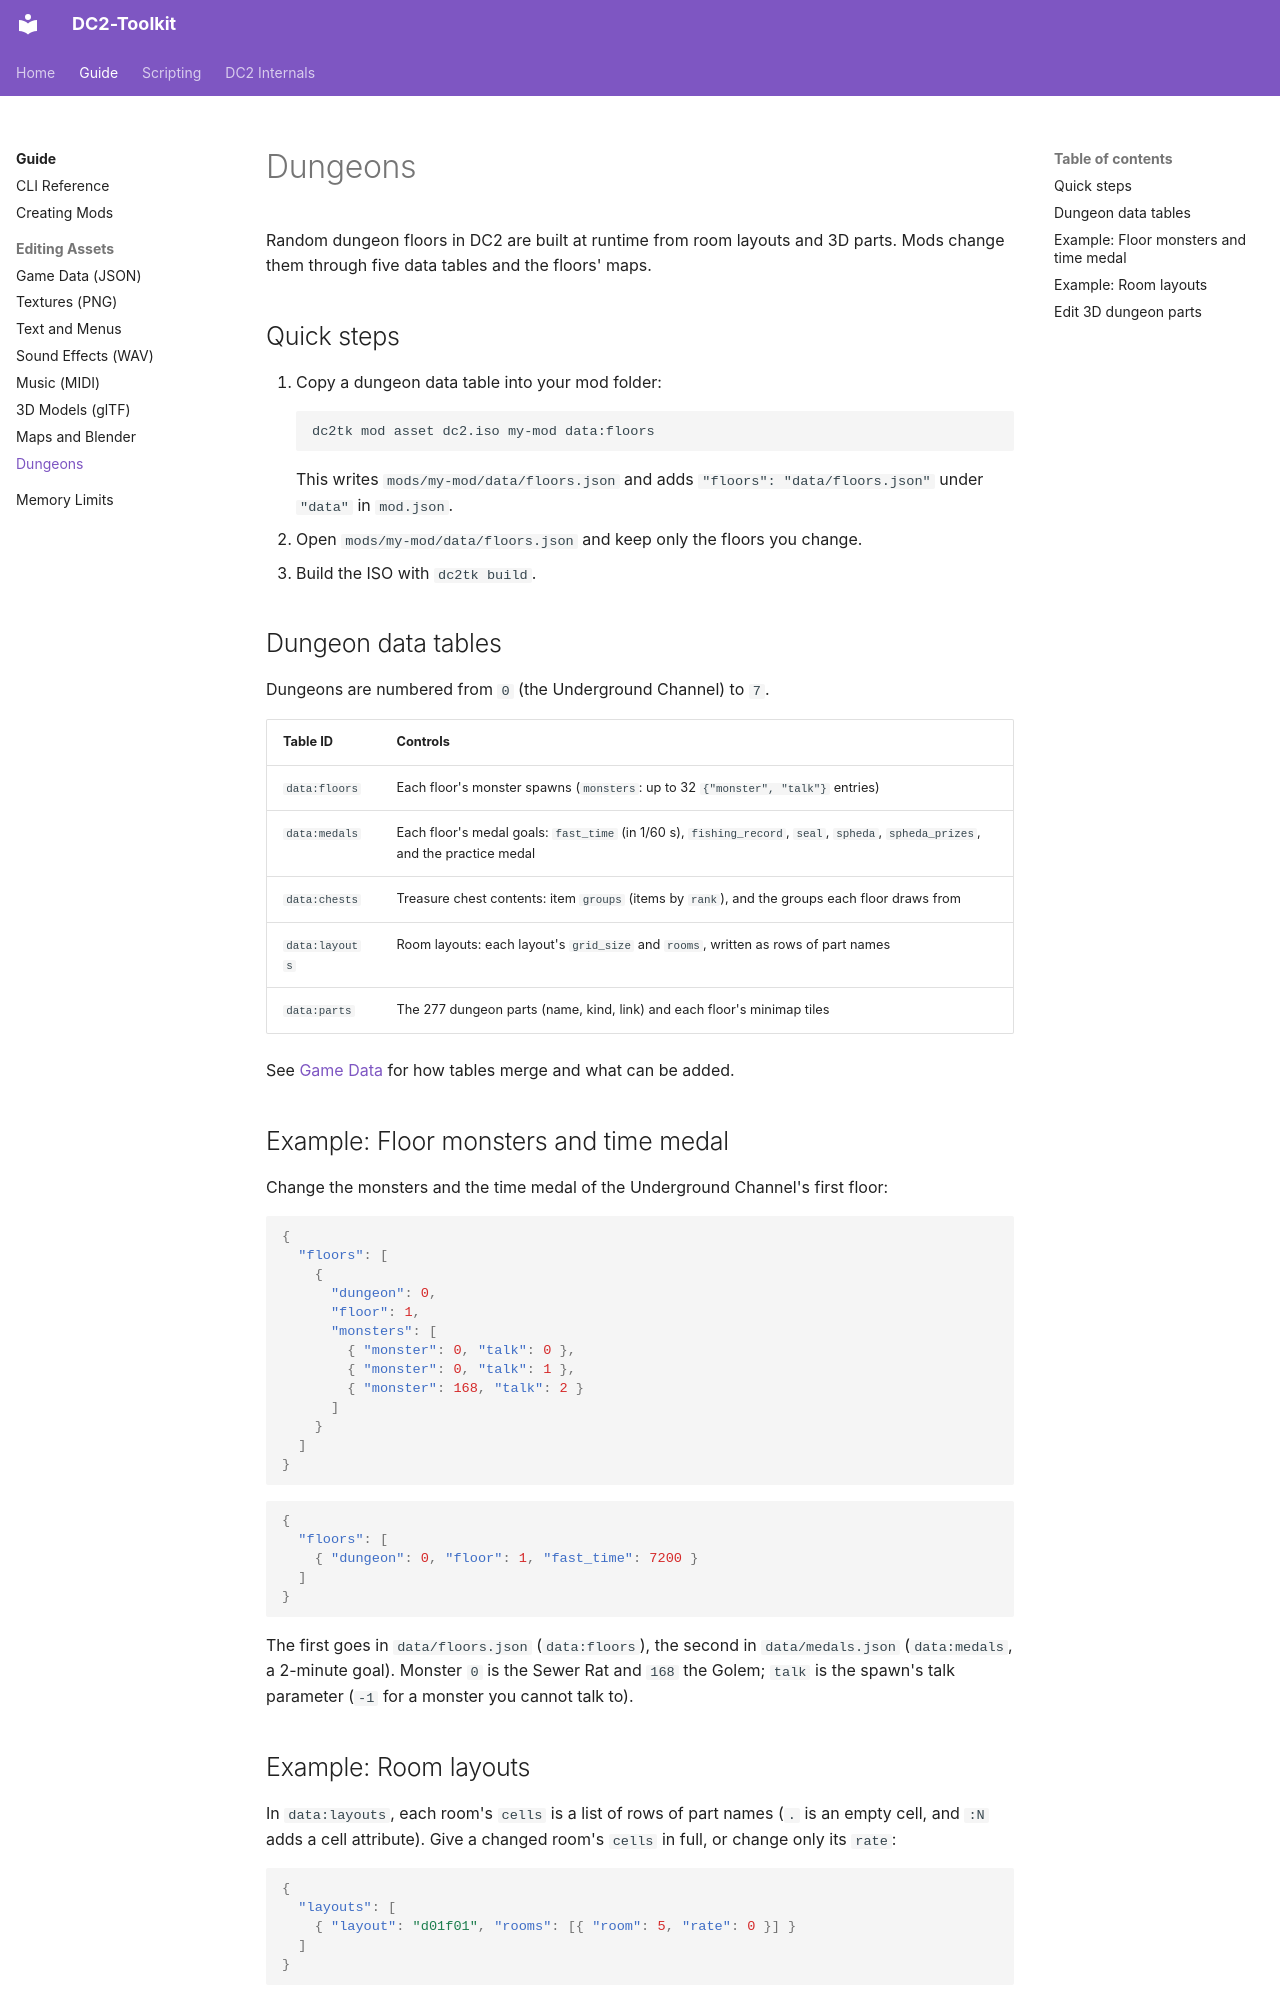

repository: fakegenie/DC2-Toolkit · page: guide/dungeons/index.html · generator: mkdocs

# Dungeons

Random dungeon floors in DC2 are built at runtime from room layouts and 3D parts. Mods change them through five data tables and the floors' maps.

## Quick steps

1. Copy a dungeon data table into your mod folder:
   ```sh
   dc2tk mod asset dc2.iso my-mod data:floors
   ```
   This writes `mods/my-mod/data/floors.json` and adds `"floors": "data/floors.json"` under `"data"` in `mod.json`.
2. Open `mods/my-mod/data/floors.json` and keep only the floors you change.
3. Build the ISO with `dc2tk build`.

## Dungeon data tables

Dungeons are numbered from `0` (the Underground Channel) to `7`.

| Table ID | Controls |
| --- | --- |
| `data:floors` | Each floor's monster spawns (`monsters`: up to 32 `{"monster", "talk"}` entries) |
| `data:medals` | Each floor's medal goals: `fast_time` (in 1/60 s), `fishing_record`, `seal`, `spheda`, `spheda_prizes`, and the practice medal |
| `data:chests` | Treasure chest contents: item `groups` (items by `rank`), and the groups each floor draws from |
| `data:layouts` | Room layouts: each layout's `grid_size` and `rooms`, written as rows of part names |
| `data:parts` | The 277 dungeon parts (name, kind, link) and each floor's minimap tiles |

See [Game Data](data.md) for how tables merge and what can be added.

## Example: Floor monsters and time medal

Change the monsters and the time medal of the Underground Channel's first floor:

```json
{
  "floors": [
    {
      "dungeon": 0,
      "floor": 1,
      "monsters": [
        { "monster": 0, "talk": 0 },
        { "monster": 0, "talk": 1 },
        { "monster": 168, "talk": 2 }
      ]
    }
  ]
}
```

```json
{
  "floors": [
    { "dungeon": 0, "floor": 1, "fast_time": 7200 }
  ]
}
```

The first goes in `data/floors.json` (`data:floors`), the second in `data/medals.json` (`data:medals`, a 2-minute goal). Monster `0` is the Sewer Rat and `168` the Golem; `talk` is the spawn's talk parameter (`-1` for a monster you cannot talk to).

## Example: Room layouts

In `data:layouts`, each room's `cells` is a list of rows of part names (`.` is an empty cell, and `:N` adds a cell attribute). Give a changed room's `cells` in full, or change only its `rate`:

```json
{
  "layouts": [
    { "layout": "d01f01", "rooms": [{ "room": 5, "rate": 0 }] }
  ]
}
```

A room numbered right after a layout's last room adds a new room (at most 64 per layout). Rooms cannot be deleted: set `"rate": 0` to keep one out of random floors.
